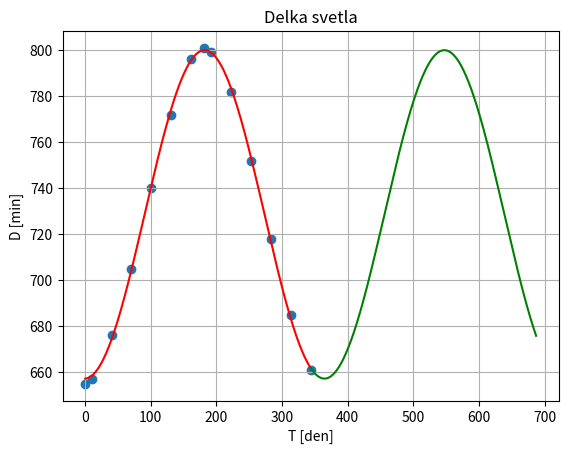

This figure's Python source:
import numpy as np
import matplotlib.pyplot as plt

def generuj_X(flist, t):
    X = np.zeros((len(t), len(flist)))
    for i, fce in enumerate(flist):
        X[:, i] = fce(t)
    return X

t = np.array([0,10,41,69,100,130,161,181,191,222,253,283,314,344])
d = np.array([655,657,676,705,740,772,796,801,799,782,752,718,685,661])

# lehce genialni obrat pro automatizaci mnc
"""
Definuji si funkce a pak je dam do seznamu.
Na yaklade funkci v seznamu sestavim matici X
"""
f1 = lambda t : np.ones(len(t))
f2 = lambda t : np.cos(2*3.14/365.25*t)
f3 = lambda t : np.sin(2*3.14/365.25*t)
flist = [f1,f2,f3]
X = generuj_X(flist, t)

XTX =  X.transpose() @ X
XTty = X.transpose() @ d
alphas = np.linalg.solve(XTX, XTty)
print(f"koeficienty {alphas}")
# urci si predikci pro graf - udelam si delsi vektor a overim periodicitu
t_graf = np.arange(t[0],2*t[-1])
Xgraf = generuj_X(flist, t_graf)
y_predikce = Xgraf @ alphas


plt.scatter(x=t, y=d)
plt.plot(t_graf[:344],y_predikce[0:344], color="red", label="prolozeni")
plt.plot(t_graf[344:],y_predikce[344:], color="green", label="predikce")
plt.title("Delka svetla")
plt.xlabel("T [den]")
plt.ylabel("D [min]")
plt.grid()
plt.show()
